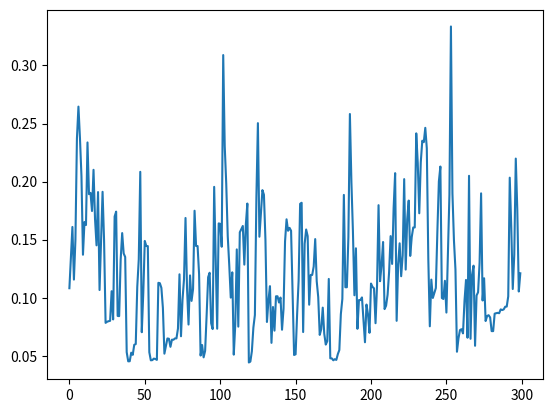

This chart was generated by the following Python code:
from matplotlib import pyplot as plt
import pandas as pd
from operator import add
from functools import reduce
from itertools import permutations
import numpy as np
from random import randint

data = [
    [ 0,5,6.4,50,11.4 ],
    [ 5,0,4,54.08,9.22 ],
    [ 6.4,4,0,51.97,13.15 ],
    [ 50,54,51.97,0,61.07 ],
    [ 11.4,9.22,13.14,61.07,0 ]]

df = pd.DataFrame(data,index=["A","B","C","D","E"],columns=["A","B","C","D","E"])

def getDistance(start,end) :
    return df.loc[start,end]

locations = [ "A", "B", "C", "D", "E"]

def getAverageDistanceByReduce(locationList) :

    locationList += [-1]

    def subf(a,b) :

        def subavg(distance,count) :
            return distance / count

        if b[1] == -1 :
            return ( 0, a[1] / a[2] )

        nodeCount = a[2]  + 1
        distanceSum = a[1]
        distanceSum += getDistance(a[0],b)

        avg = subavg(distanceSum,nodeCount)

        return ( b, distanceSum , nodeCount , avg )

    return applyByReduce(locationList,subf)

def applyByReduce(locationList,func) :
    return reduce(func,locationList[1:], ( locationList[0], 0 ) )[1]

def getTotalDistanceByReduce(locationList) :

    def subf(a,b) :
        distance = getDistance(a[0],b)
        return ( b, a[1] + distance )

    return applyByReduce(locationList,subf)

def f(locationList) :
    distance = getTotalDistanceByReduce(locationList)

    if distance <= 0 :
        return 0.000000001

    score = 1 / distance

    duplicated = len(locationList) - len(list(set(locationList))) 
    duplicated = duplicated if duplicated != 0 else 1

    return score / (duplicated**2)

def f2(locationList) :
    return 1 / f(locationList)

distanceSum = getTotalDistanceByReduce(["B","A","C","D","E","D","C","A","B"])
print(distanceSum)

def All(v,f) :

    def sub(a,b) :
        return a * int(f(b))

    return reduce(sub,v,1) == 1

def Any(v,f) :

    def sub(a,b) :
        return a + int(f(b))

    return reduce(sub,v,0) >= 1

def moreThan(v,f,k) :

    def sub(a,b) :
        return a + int(f(b))

    return reduce(sub,v,0) >= k

global autoId
autoId = 0

class Instance :
    def __init__(self,values) :
        self.gene = values
        self.score = 0

        global autoId
        self.id = autoId

        autoId += 1
        print("{} Instance Created".format(autoId))

    def evaluate(self,obj) :
        print(self.gene,end="")
        print(" => {}".format(obj(self.gene)))
        self.score = obj(self.gene)
        return self.score

    def equal(self,other) :
        return self == other

    def show(self) :
        print(self.gene,end="")

class Enviroment :
    def __init__(self) :
        self.instancies = list(Instance(list(x)) for x in permutations(["B","C","D","E"]))
        self.scores = np.array([0 for x in self.instancies])
        self.history = []
    def topN(self,n) :
        return list( ( self.instancies[x] for x in np.argsort(self.scores,)[::-1][:n] ) )

    def updateScore(self,func) :
        self.scores = list(map(lambda x : x.evaluate(func) , self.instancies))

        for i in self.instancies :
            print(i.gene,end=" : ")
            print(i.score)

    def make(self) :
        total = sum(self.scores)

        def toProbability(x) :
            return x / total

        return list(map( toProbability , self.scores))

    def pickByNumber(self,n,func=f) :

        """
            Output List is supposed to be distinct/
        """

        import numpy as np

        r = [0] + self.make()

        sets = np.cumsum(r)

        print(sets)
        vtuples = list(map(lambda x : (sets[x] , sets[x+1]) , range(0,len(r)-1)))

        from random import randint 

        def pick() :
            index = 0
            rvalue = randint(1,100000000) / 100000000
            for t in vtuples :

                if rvalue > t[0] and rvalue <= t[1] :
                    return index

                index += 1

            return -1

        results = []

        def pickRecursively(beforeResult=[]) :
            p = n - len(beforeResult)

            r = list(set(list( pick() for _ in range(p) )))
            r = list(set(r + beforeResult))

            if n - len(r) == 0 :
                return r 

            return pickRecursively(r)

        return pickRecursively()

    def getDead(self,n) :
        return list( ( self.instancies[x] for x in self.pickByNumber(n,f2) ) )

    def cross_over(self,n) :
        goodGenes = self.pickByNumber(n*2)
        goodGenes = list(self.instancies[x].gene for x in goodGenes)

        def chunker(seq, size):
            return (seq[pos:pos + size] for pos in range(0, len(seq), size))

        genePairs = list(chunker(goodGenes,2))
        # [ (g0,g1) , (g2,g3), (g4,g5) ]
        from random import randint 

        def _cross_over(g1,g2) :
            maxdp = len(g1)
            dp = randint(1,maxdp)

            return Instance(g1[:dp] + g2[dp:])

        print(genePairs[0])

        return list(map(lambda genep : _cross_over(*genep),genePairs))

    def mutate(self,n) :
        t = len(self.instancies)
        r = list( randint(0,t-1) for _ in range(n) )

        def _mutate(inst) :
            idx = randint(0,3)
            p = randint(0,4)

            v = ["A","B","C","D","E"][p]

            inst.gene[idx] = v
            return inst

        for i in r :
            before = self.instancies[i]
            self.instancies[i] = _mutate(self.instancies[i])


    def timeGoesBy(self,n) :
        self.updateScore(f)
        insts = list(n.id for n in self.instancies )
        print(insts)

        newGenes = self.cross_over(n)

        self.instancies.extend(newGenes)

        badGenes = self.pickByNumber(n,f2)
        _b = list( self.instancies[x].id for x in range(len(self.instancies)) if x in badGenes )
        # [ 0, 1 , 4 , 2]

        self.instancies = list(self.instancies[x] for x in range(len(self.instancies)) if not x in badGenes)
        self.check(newGenes,_b)

        self.mutate(3)
        
        scores = list(x.evaluate(f) for x in self.instancies )
        scoreSum = sum( scores )
        scoreSumTop5 = sum(sorted(scores,key= lambda x : -x)[:5])

        self.history.append(scoreSumTop5)

    def check(self,newgenes,badgenes) :
        print(self.instancies)
        insts = np.array(list(n.id for n in self.instancies ))

        print(newgenes)

        n = np.array(list( x.id for x in newgenes))
        b = np.array(badgenes)

        f0 = lambda x : x in insts
        assert All(n,f0) 

        f1 = lambda x : not x in insts
        assert All(b,f1)

        f2 = lambda x : x in n

        assert moreThan(insts,f2,5)

        print(insts)
        print(n)
        print(badgenes)

from sys import exit

def chunker(seq, size):
    return (seq[pos:pos + size] for pos in range(0, len(seq), size))

e = Enviroment()

for _ in range(300) :
    e.timeGoesBy(5)

print(e.history)
plt.plot(e.history)
plt.show()

print("ok")